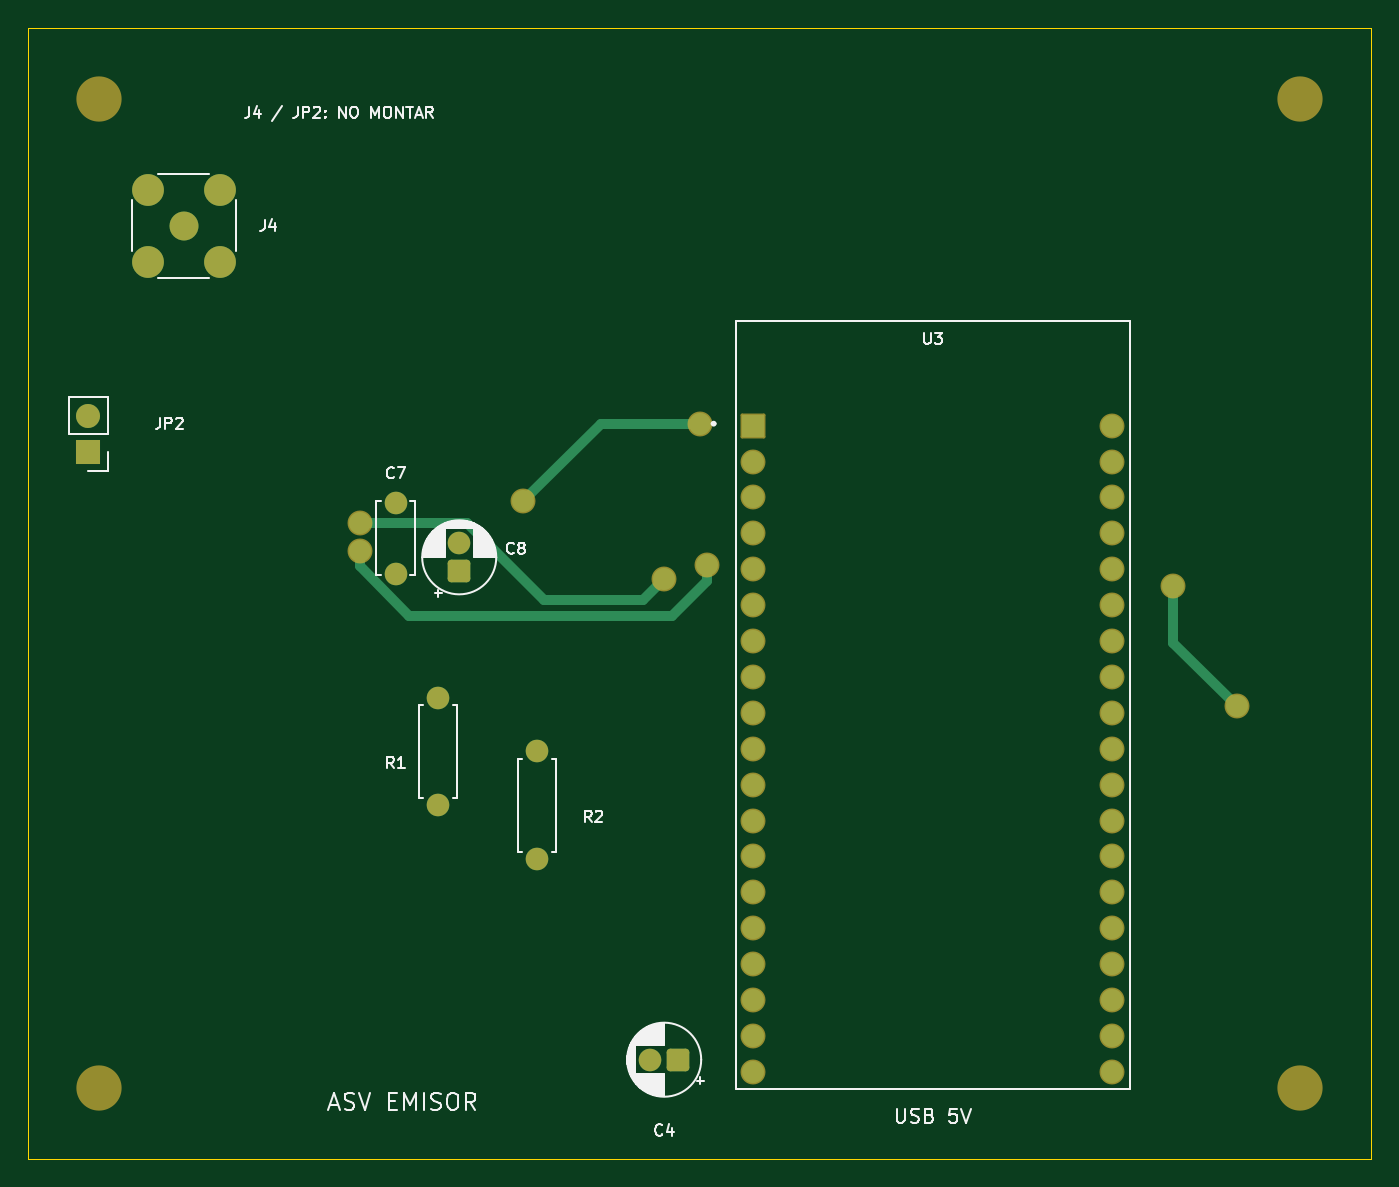
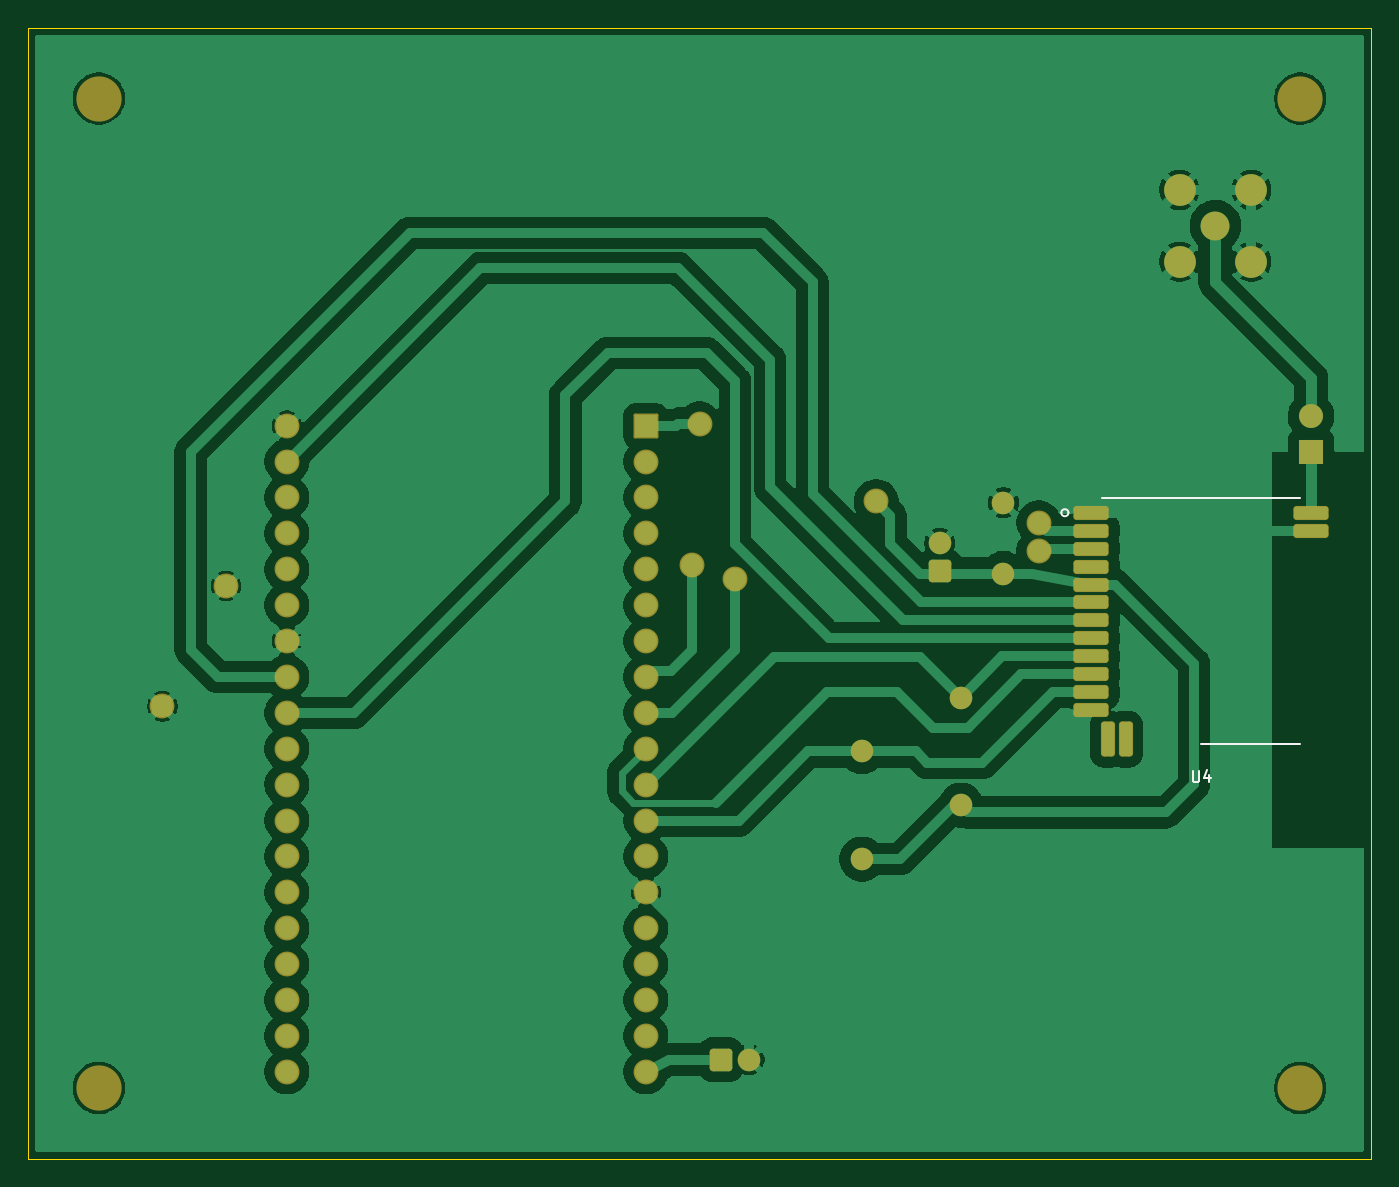
Circuit board: 9 layer files. Board 95.0 x 80.0 mm.
- bottom_copper: EmisorASV_Vista_puentes-B_Cu.gbr (89232 bytes)
- bottom_mask: EmisorASV_Vista_puentes-B_Mask.gbr (4108 bytes)
- paste: EmisorASV_Vista_puentes-B_Paste.gbr (1639 bytes)
- bottom_silk: EmisorASV_Vista_puentes-B_Silkscreen.gbr (1351 bytes)
- outline: EmisorASV_Vista_puentes-Edge_Cuts.gbr (698 bytes)
- top_copper: EmisorASV_Vista_puentes-F_Cu.gbr (6492 bytes)
- top_mask: EmisorASV_Vista_puentes-F_Mask.gbr (3482 bytes)
- paste: EmisorASV_Vista_puentes-F_Paste.gbr (468 bytes)
- top_silk: EmisorASV_Vista_puentes-F_Silkscreen.gbr (34080 bytes)

=== bottom_copper: EmisorASV_Vista_puentes-B_Cu.gbr (89232 bytes, source omitted) ===
=== bottom_mask: EmisorASV_Vista_puentes-B_Mask.gbr ===
%TF.GenerationSoftware,KiCad,Pcbnew,10.0.6*%
%TF.CreationDate,2026-11-17T18:58:42-03:00*%
%TF.ProjectId,EmisorASV_Vista_puentes,456d6973-6f72-4415-9356-5f5669737461,rev?*%
%TF.SameCoordinates,Original*%
%TF.FileFunction,Soldermask,Bot*%
%TF.FilePolarity,Negative*%
%FSLAX46Y46*%
G04 Gerber Fmt 4.6, Leading zero omitted, Abs format (unit mm)*
G04 Created by KiCad (PCBNEW 10.0.6) date 2026-11-17 18:58:42*
%MOMM*%
%LPD*%
G01*
G04 APERTURE LIST*
G04 Aperture macros list*
%AMRoundRect*
0 Rectangle with rounded corners*
0 $1 Rounding radius*
0 $2 $3 $4 $5 $6 $7 $8 $9 X,Y pos of 4 corners*
0 Add a 4 corners polygon primitive as box body*
4,1,4,$2,$3,$4,$5,$6,$7,$8,$9,$2,$3,0*
0 Add four circle primitives for the rounded corners*
1,1,$1+$1,$2,$3*
1,1,$1+$1,$4,$5*
1,1,$1+$1,$6,$7*
1,1,$1+$1,$8,$9*
0 Add four rect primitives between the rounded corners*
20,1,$1+$1,$2,$3,$4,$5,0*
20,1,$1+$1,$4,$5,$6,$7,0*
20,1,$1+$1,$6,$7,$8,$9,0*
20,1,$1+$1,$8,$9,$2,$3,0*%
G04 Aperture macros list end*
%ADD10C,1.764000*%
%ADD11RoundRect,0.250000X0.550000X-0.550000X0.550000X0.550000X-0.550000X0.550000X-0.550000X-0.550000X0*%
%ADD12C,1.600000*%
%ADD13RoundRect,0.102000X-0.780000X-0.780000X0.780000X-0.780000X0.780000X0.780000X-0.780000X0.780000X0*%
%ADD14C,2.050000*%
%ADD15C,2.250000*%
%ADD16RoundRect,0.250000X0.550000X0.550000X-0.550000X0.550000X-0.550000X-0.550000X0.550000X-0.550000X0*%
%ADD17C,3.200000*%
%ADD18R,1.700000X1.700000*%
%ADD19C,1.700000*%
%ADD20RoundRect,0.230000X1.020000X0.270000X-1.020000X0.270000X-1.020000X-0.270000X1.020000X-0.270000X0*%
%ADD21RoundRect,0.230000X0.270000X-1.020000X0.270000X1.020000X-0.270000X1.020000X-0.270000X-1.020000X0*%
G04 APERTURE END LIST*
D10*
%TO.C,*%
X55000000Y-53500000D03*
%TD*%
%TO.C,*%
X67500000Y-48000000D03*
%TD*%
%TO.C,*%
X43500000Y-55000000D03*
%TD*%
%TO.C,*%
X43500000Y-57000000D03*
%TD*%
%TO.C,*%
X68000000Y-58000000D03*
%TD*%
%TO.C,*%
X65000000Y-59000000D03*
%TD*%
%TO.C,*%
X101000000Y-59500000D03*
%TD*%
%TO.C,*%
X105500000Y-68000000D03*
%TD*%
D11*
%TO.C,C8*%
X50500000Y-58455113D03*
D12*
X50500000Y-56455113D03*
%TD*%
%TO.C,R1*%
X49000000Y-75000000D03*
X49000000Y-67380000D03*
%TD*%
D13*
%TO.C,U3*%
X71300000Y-48140000D03*
D10*
X71300000Y-50680000D03*
X71300000Y-53220000D03*
X71300000Y-55760000D03*
X71300000Y-58300000D03*
X71300000Y-60840000D03*
X71300000Y-63380000D03*
X71300000Y-65920000D03*
X71300000Y-68460000D03*
X71300000Y-71000000D03*
X71300000Y-73540000D03*
X71300000Y-76080000D03*
X71300000Y-78620000D03*
X71300000Y-81160000D03*
X71300000Y-83700000D03*
X71300000Y-86240000D03*
X71300000Y-88780000D03*
X71300000Y-91320000D03*
X71300000Y-93860000D03*
X96700000Y-48140000D03*
X96700000Y-50680000D03*
X96700000Y-53220000D03*
X96700000Y-55760000D03*
X96700000Y-58300000D03*
X96700000Y-60840000D03*
X96700000Y-63380000D03*
X96700000Y-65920000D03*
X96700000Y-68460000D03*
X96700000Y-71000000D03*
X96700000Y-73540000D03*
X96700000Y-76080000D03*
X96700000Y-78620000D03*
X96700000Y-81160000D03*
X96700000Y-83700000D03*
X96700000Y-86240000D03*
X96700000Y-88780000D03*
X96700000Y-91320000D03*
X96700000Y-93860000D03*
%TD*%
D12*
%TO.C,R2*%
X56000000Y-78810000D03*
X56000000Y-71190000D03*
%TD*%
D14*
%TO.C,J4*%
X31000000Y-34000000D03*
D15*
X28460000Y-31460000D03*
X28460000Y-36540000D03*
X33540000Y-31460000D03*
X33540000Y-36540000D03*
%TD*%
D16*
%TO.C,C4*%
X66000000Y-93000000D03*
D12*
X64000000Y-93000000D03*
%TD*%
%TO.C,C7*%
X46000000Y-58600000D03*
X46000000Y-53600000D03*
%TD*%
D17*
%TO.C,H2*%
X110000000Y-25000000D03*
%TD*%
%TO.C,H3*%
X25000000Y-95000000D03*
%TD*%
D18*
%TO.C,JP2*%
X24237000Y-50000000D03*
D19*
X24237000Y-47460000D03*
%TD*%
D17*
%TO.C,H1*%
X25000000Y-25000000D03*
%TD*%
%TO.C,H4*%
X110000000Y-95000000D03*
%TD*%
D20*
%TO.C,U4*%
X39785000Y-54300000D03*
X39785000Y-55570000D03*
X39785000Y-56840000D03*
X39785000Y-58110000D03*
X39785000Y-59380000D03*
X39785000Y-60650000D03*
X39785000Y-61920000D03*
X39785000Y-63190000D03*
X39785000Y-64460000D03*
X39785000Y-65730000D03*
X39785000Y-67000000D03*
X39785000Y-68270000D03*
D21*
X38615000Y-70329000D03*
X37345000Y-70329000D03*
D20*
X24237000Y-55570000D03*
X24237000Y-54300000D03*
%TD*%
M02*

=== paste: EmisorASV_Vista_puentes-B_Paste.gbr (1639 bytes, source withheld) ===
=== bottom_silk: EmisorASV_Vista_puentes-B_Silkscreen.gbr ===
%TF.GenerationSoftware,KiCad,Pcbnew,10.0.6*%
%TF.CreationDate,2026-11-17T18:58:42-03:00*%
%TF.ProjectId,EmisorASV_Vista_puentes,456d6973-6f72-4415-9356-5f5669737461,rev?*%
%TF.SameCoordinates,Original*%
%TF.FileFunction,Legend,Bot*%
%TF.FilePolarity,Positive*%
%FSLAX46Y46*%
G04 Gerber Fmt 4.6, Leading zero omitted, Abs format (unit mm)*
G04 Created by KiCad (PCBNEW 10.0.6) date 2026-11-17 18:58:42*
%MOMM*%
%LPD*%
G01*
G04 APERTURE LIST*
%ADD10C,0.120000*%
%ADD11C,0.150000*%
G04 APERTURE END LIST*
D10*
X32609523Y-72563855D02*
X32609523Y-73211474D01*
X32609523Y-73211474D02*
X32571428Y-73287664D01*
X32571428Y-73287664D02*
X32533333Y-73325760D01*
X32533333Y-73325760D02*
X32457142Y-73363855D01*
X32457142Y-73363855D02*
X32304761Y-73363855D01*
X32304761Y-73363855D02*
X32228571Y-73325760D01*
X32228571Y-73325760D02*
X32190476Y-73287664D01*
X32190476Y-73287664D02*
X32152380Y-73211474D01*
X32152380Y-73211474D02*
X32152380Y-72563855D01*
X31428571Y-72830521D02*
X31428571Y-73363855D01*
X31619047Y-72525760D02*
X31809524Y-73097188D01*
X31809524Y-73097188D02*
X31314285Y-73097188D01*
%TO.C,U4*%
X32000000Y-70650000D02*
X25000000Y-70650000D01*
X39000000Y-53250000D02*
X25000000Y-53250000D01*
D11*
X41900000Y-54300000D02*
G75*
G02*
X41400000Y-54300000I-250000J0D01*
G01*
X41400000Y-54300000D02*
G75*
G02*
X41900000Y-54300000I250000J0D01*
G01*
%TD*%
M02*

=== outline: EmisorASV_Vista_puentes-Edge_Cuts.gbr ===
%TF.GenerationSoftware,KiCad,Pcbnew,10.0.6*%
%TF.CreationDate,2026-11-17T18:58:42-03:00*%
%TF.ProjectId,EmisorASV_Vista_puentes,456d6973-6f72-4415-9356-5f5669737461,rev?*%
%TF.SameCoordinates,Original*%
%TF.FileFunction,Profile,NP*%
%FSLAX46Y46*%
G04 Gerber Fmt 4.6, Leading zero omitted, Abs format (unit mm)*
G04 Created by KiCad (PCBNEW 10.0.6) date 2026-11-17 18:58:42*
%MOMM*%
%LPD*%
G01*
G04 APERTURE LIST*
%TA.AperFunction,Profile*%
%ADD10C,0.050000*%
%TD*%
G04 APERTURE END LIST*
D10*
X20000000Y-20000000D02*
X115000000Y-20000000D01*
X20000000Y-100000000D02*
X20000000Y-20000000D01*
X115000000Y-20000000D02*
X115000000Y-100000000D01*
X115000000Y-100000000D02*
X20000000Y-100000000D01*
M02*

=== top_copper: EmisorASV_Vista_puentes-F_Cu.gbr (6492 bytes, source omitted) ===
=== top_mask: EmisorASV_Vista_puentes-F_Mask.gbr ===
%TF.GenerationSoftware,KiCad,Pcbnew,10.0.6*%
%TF.CreationDate,2026-11-17T18:58:42-03:00*%
%TF.ProjectId,EmisorASV_Vista_puentes,456d6973-6f72-4415-9356-5f5669737461,rev?*%
%TF.SameCoordinates,Original*%
%TF.FileFunction,Soldermask,Top*%
%TF.FilePolarity,Negative*%
%FSLAX46Y46*%
G04 Gerber Fmt 4.6, Leading zero omitted, Abs format (unit mm)*
G04 Created by KiCad (PCBNEW 10.0.6) date 2026-11-17 18:58:42*
%MOMM*%
%LPD*%
G01*
G04 APERTURE LIST*
G04 Aperture macros list*
%AMRoundRect*
0 Rectangle with rounded corners*
0 $1 Rounding radius*
0 $2 $3 $4 $5 $6 $7 $8 $9 X,Y pos of 4 corners*
0 Add a 4 corners polygon primitive as box body*
4,1,4,$2,$3,$4,$5,$6,$7,$8,$9,$2,$3,0*
0 Add four circle primitives for the rounded corners*
1,1,$1+$1,$2,$3*
1,1,$1+$1,$4,$5*
1,1,$1+$1,$6,$7*
1,1,$1+$1,$8,$9*
0 Add four rect primitives between the rounded corners*
20,1,$1+$1,$2,$3,$4,$5,0*
20,1,$1+$1,$4,$5,$6,$7,0*
20,1,$1+$1,$6,$7,$8,$9,0*
20,1,$1+$1,$8,$9,$2,$3,0*%
G04 Aperture macros list end*
%ADD10C,1.764000*%
%ADD11RoundRect,0.250000X0.550000X-0.550000X0.550000X0.550000X-0.550000X0.550000X-0.550000X-0.550000X0*%
%ADD12C,1.600000*%
%ADD13RoundRect,0.102000X-0.780000X-0.780000X0.780000X-0.780000X0.780000X0.780000X-0.780000X0.780000X0*%
%ADD14C,2.050000*%
%ADD15C,2.250000*%
%ADD16RoundRect,0.250000X0.550000X0.550000X-0.550000X0.550000X-0.550000X-0.550000X0.550000X-0.550000X0*%
%ADD17C,3.200000*%
%ADD18R,1.700000X1.700000*%
%ADD19C,1.700000*%
G04 APERTURE END LIST*
D10*
%TO.C,*%
X55000000Y-53500000D03*
%TD*%
%TO.C,*%
X67500000Y-48000000D03*
%TD*%
%TO.C,*%
X43500000Y-55000000D03*
%TD*%
%TO.C,*%
X43500000Y-57000000D03*
%TD*%
%TO.C,*%
X68000000Y-58000000D03*
%TD*%
%TO.C,*%
X65000000Y-59000000D03*
%TD*%
%TO.C,*%
X101000000Y-59500000D03*
%TD*%
%TO.C,*%
X105500000Y-68000000D03*
%TD*%
D11*
%TO.C,C8*%
X50500000Y-58455113D03*
D12*
X50500000Y-56455113D03*
%TD*%
%TO.C,R1*%
X49000000Y-75000000D03*
X49000000Y-67380000D03*
%TD*%
D13*
%TO.C,U3*%
X71300000Y-48140000D03*
D10*
X71300000Y-50680000D03*
X71300000Y-53220000D03*
X71300000Y-55760000D03*
X71300000Y-58300000D03*
X71300000Y-60840000D03*
X71300000Y-63380000D03*
X71300000Y-65920000D03*
X71300000Y-68460000D03*
X71300000Y-71000000D03*
X71300000Y-73540000D03*
X71300000Y-76080000D03*
X71300000Y-78620000D03*
X71300000Y-81160000D03*
X71300000Y-83700000D03*
X71300000Y-86240000D03*
X71300000Y-88780000D03*
X71300000Y-91320000D03*
X71300000Y-93860000D03*
X96700000Y-48140000D03*
X96700000Y-50680000D03*
X96700000Y-53220000D03*
X96700000Y-55760000D03*
X96700000Y-58300000D03*
X96700000Y-60840000D03*
X96700000Y-63380000D03*
X96700000Y-65920000D03*
X96700000Y-68460000D03*
X96700000Y-71000000D03*
X96700000Y-73540000D03*
X96700000Y-76080000D03*
X96700000Y-78620000D03*
X96700000Y-81160000D03*
X96700000Y-83700000D03*
X96700000Y-86240000D03*
X96700000Y-88780000D03*
X96700000Y-91320000D03*
X96700000Y-93860000D03*
%TD*%
D12*
%TO.C,R2*%
X56000000Y-78810000D03*
X56000000Y-71190000D03*
%TD*%
D14*
%TO.C,J4*%
X31000000Y-34000000D03*
D15*
X28460000Y-31460000D03*
X28460000Y-36540000D03*
X33540000Y-31460000D03*
X33540000Y-36540000D03*
%TD*%
D16*
%TO.C,C4*%
X66000000Y-93000000D03*
D12*
X64000000Y-93000000D03*
%TD*%
%TO.C,C7*%
X46000000Y-58600000D03*
X46000000Y-53600000D03*
%TD*%
D17*
%TO.C,H2*%
X110000000Y-25000000D03*
%TD*%
%TO.C,H3*%
X25000000Y-95000000D03*
%TD*%
D18*
%TO.C,JP2*%
X24237000Y-50000000D03*
D19*
X24237000Y-47460000D03*
%TD*%
D17*
%TO.C,H1*%
X25000000Y-25000000D03*
%TD*%
%TO.C,H4*%
X110000000Y-95000000D03*
%TD*%
M02*

=== paste: EmisorASV_Vista_puentes-F_Paste.gbr ===
%TF.GenerationSoftware,KiCad,Pcbnew,10.0.6*%
%TF.CreationDate,2026-11-17T18:58:42-03:00*%
%TF.ProjectId,EmisorASV_Vista_puentes,456d6973-6f72-4415-9356-5f5669737461,rev?*%
%TF.SameCoordinates,Original*%
%TF.FileFunction,Paste,Top*%
%TF.FilePolarity,Positive*%
%FSLAX46Y46*%
G04 Gerber Fmt 4.6, Leading zero omitted, Abs format (unit mm)*
G04 Created by KiCad (PCBNEW 10.0.6) date 2026-11-17 18:58:42*
%MOMM*%
%LPD*%
G01*
G04 APERTURE LIST*
G04 APERTURE END LIST*
M02*

=== top_silk: EmisorASV_Vista_puentes-F_Silkscreen.gbr (34080 bytes, source omitted) ===
